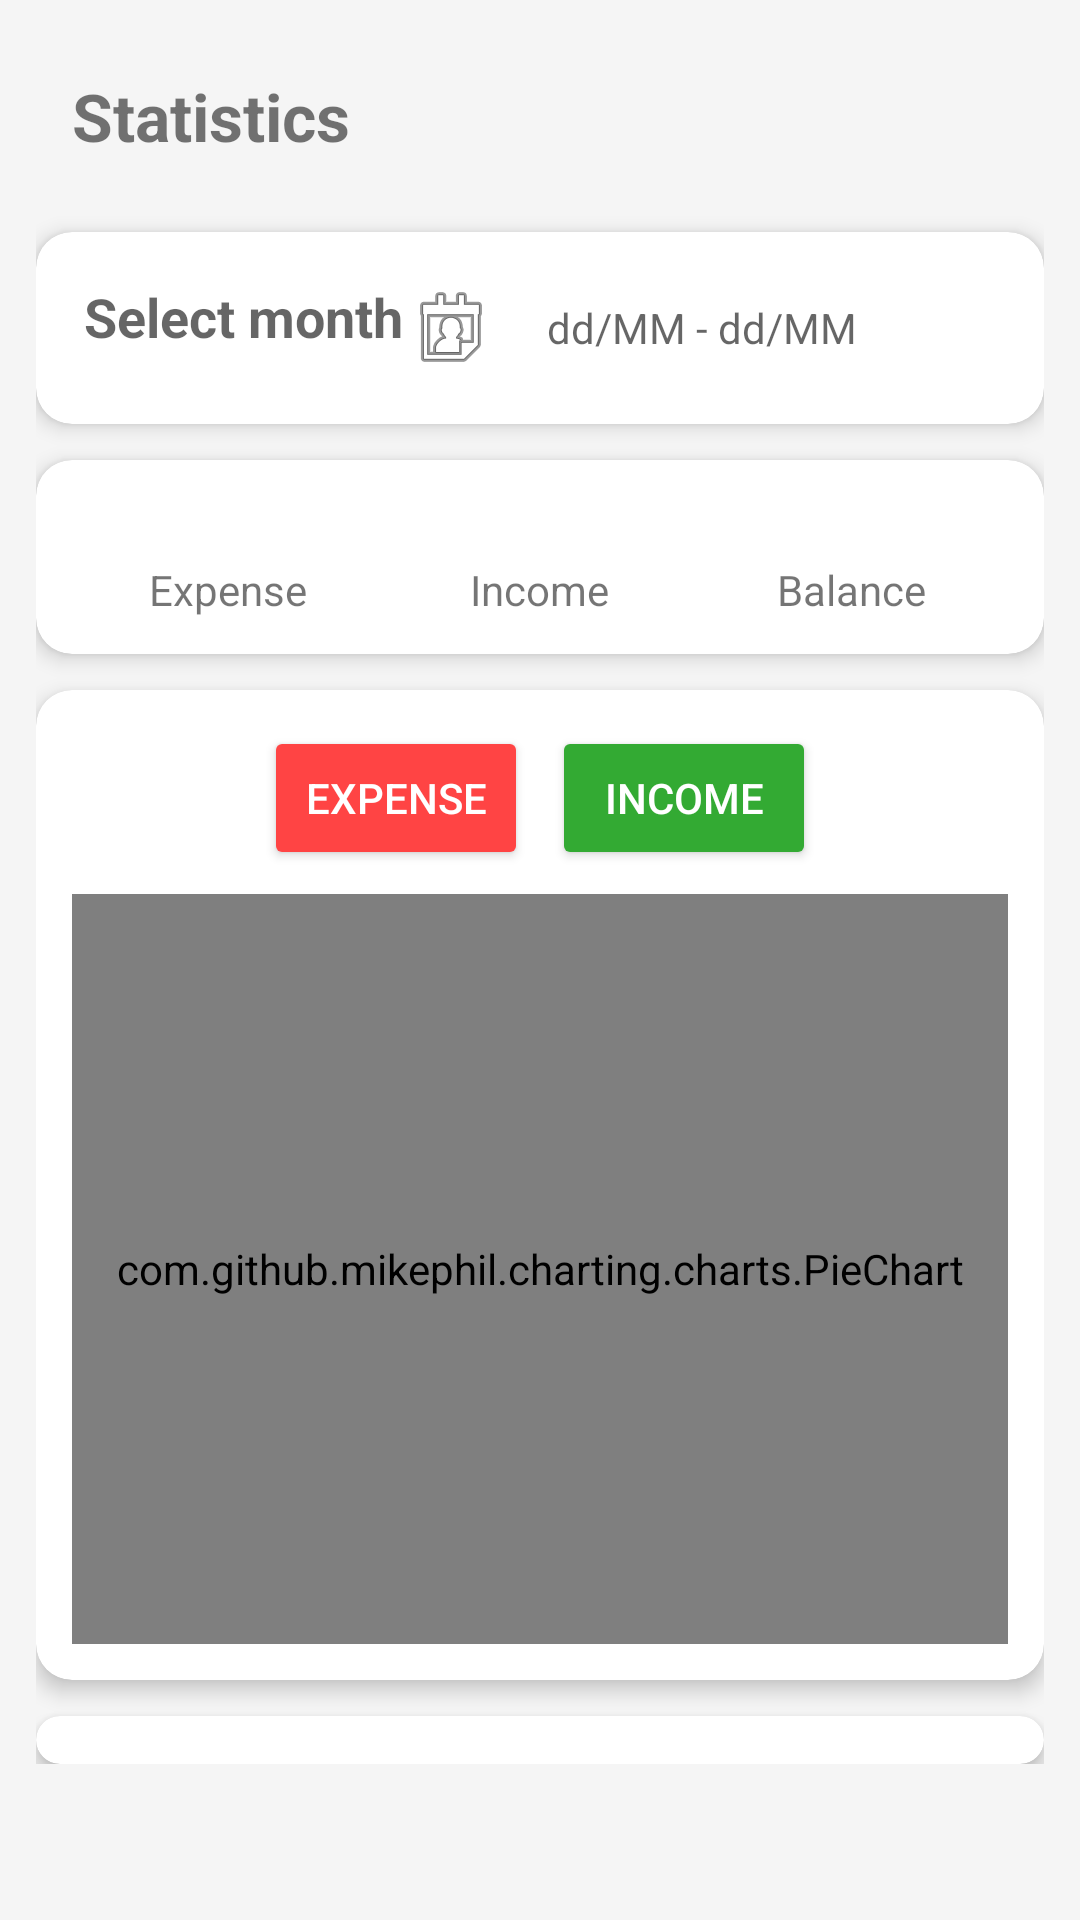

Here is an Android app screen rendered from its layout file. Give the layout XML and the strings, colors and styles it references.
<!-- AndroidManifest.xml: application theme Theme.ExpenseManagement -->
<!-- res/layout/fragment_statistics.xml -->
<?xml version="1.0" encoding="utf-8"?>
<ScrollView xmlns:android="http://schemas.android.com/apk/res/android"
    xmlns:app="http://schemas.android.com/apk/res-auto"
    android:layout_width="match_parent"
    android:layout_height="match_parent"
    android:background="#F5F5F5">

    <LinearLayout
        android:orientation="vertical"
        android:layout_width="match_parent"
        android:layout_height="wrap_content"
        android:padding="12dp">

        <TextView
            android:id="@+id/tvStatisticsTitle"
            android:layout_width="match_parent"
            android:layout_height="wrap_content"
            android:text="Statistics"
            android:textSize="22sp"
            android:textStyle="bold"
            android:padding="12dp"
            android:layout_marginBottom="12dp"/>

        
        <com.google.android.material.card.MaterialCardView
            android:layout_width="match_parent"
            android:layout_height="wrap_content"
            android:layout_marginBottom="12dp"
            app:cardElevation="4dp"
            app:cardCornerRadius="12dp">

            <LinearLayout
                android:orientation="horizontal"
                android:gravity="center_vertical"
                android:padding="12dp"
                android:layout_width="match_parent"
                android:layout_height="wrap_content">

                
                <TextView
                    android:id="@+id/tvMonth"
                    android:text=""
                    android:hint="Select month"
                    android:textSize="18sp"
                    android:textStyle="bold"
                    android:layout_marginEnd="12dp"
                    android:layout_width="wrap_content"
                    android:layout_height="wrap_content"
                    android:drawableEnd="@android:drawable/ic_menu_my_calendar"
                    android:clickable="true"
                    android:focusable="true"
                    android:padding="4dp"
                    android:background="?attr/selectableItemBackgroundBorderless" />

                
                <TextView
                    android:id="@+id/tvDateRange"
                    android:text=""
                    android:hint="dd/MM - dd/MM"
                    android:textSize="14sp"
                    android:textColor="#888888"
                    android:layout_width="wrap_content"
                    android:layout_height="wrap_content"/>
            </LinearLayout>
        </com.google.android.material.card.MaterialCardView>




        
        <androidx.cardview.widget.CardView
            android:layout_width="match_parent"
            android:layout_height="wrap_content"
            android:layout_marginBottom="12dp"
            app:cardElevation="4dp"
            app:cardCornerRadius="12dp">

            <LinearLayout
                android:orientation="horizontal"
                android:padding="12dp"
                android:layout_width="match_parent"
                android:layout_height="wrap_content">

                
                <LinearLayout
                    android:orientation="vertical"
                    android:gravity="center"
                    android:layout_width="0dp"
                    android:layout_height="wrap_content"
                    android:layout_weight="1">

                    <TextView
                        android:id="@+id/tvExpense"
                        android:text=""
                        android:textColor="#FF4444"
                        android:textSize="16sp"
                        android:textStyle="bold"
                        android:layout_width="wrap_content"
                        android:layout_height="wrap_content"/>

                    <TextView
                        android:text="Expense"
                        android:textSize="14sp"
                        android:layout_width="wrap_content"
                        android:layout_height="wrap_content"/>
                </LinearLayout>

                
                <LinearLayout
                    android:orientation="vertical"
                    android:gravity="center"
                    android:layout_width="0dp"
                    android:layout_height="wrap_content"
                    android:layout_weight="1">

                    <TextView
                        android:id="@+id/tvIncome"
                        android:text=""
                        android:textColor="#33AA33"
                        android:textSize="16sp"
                        android:textStyle="bold"
                        android:layout_width="wrap_content"
                        android:layout_height="wrap_content"/>

                    <TextView
                        android:text="Income"
                        android:textSize="14sp"
                        android:layout_width="wrap_content"
                        android:layout_height="wrap_content"/>
                </LinearLayout>

                
                <LinearLayout
                    android:orientation="vertical"
                    android:gravity="center"
                    android:layout_width="0dp"
                    android:layout_height="wrap_content"
                    android:layout_weight="1">

                    <TextView
                        android:id="@+id/tvBalance"
                        android:text=""
                        android:textColor="#000000"
                        android:textSize="16sp"
                        android:textStyle="bold"
                        android:layout_width="wrap_content"
                        android:layout_height="wrap_content"/>

                    <TextView
                        android:text="Balance"
                        android:textSize="14sp"
                        android:layout_width="wrap_content"
                        android:layout_height="wrap_content"/>
                </LinearLayout>
            </LinearLayout>
        </androidx.cardview.widget.CardView>


        
        <androidx.cardview.widget.CardView
            android:layout_width="match_parent"
            android:layout_height="wrap_content"
            android:layout_marginBottom="12dp"
            app:cardElevation="4dp"
            app:cardCornerRadius="12dp">

            <LinearLayout
                android:orientation="vertical"
                android:layout_width="match_parent"
                android:layout_height="wrap_content"
                android:padding="12dp">

                
                <LinearLayout
                    android:orientation="horizontal"
                    android:gravity="center"
                    android:layout_width="match_parent"
                    android:layout_height="wrap_content"
                    android:layout_marginBottom="8dp">

                    <Button
                        android:id="@+id/btnExpense"
                        android:text="Expense"
                        android:layout_marginEnd="8dp"
                        android:backgroundTint="#FF4444"
                        android:textColor="#FFFFFF"
                        android:layout_width="wrap_content"
                        android:layout_height="wrap_content"/>

                    <Button
                        android:id="@+id/btnIncome"
                        android:text="Income"
                        android:backgroundTint="#33AA33"
                        android:textColor="#FFFFFF"
                        android:layout_width="wrap_content"
                        android:layout_height="wrap_content"/>
                </LinearLayout>

                
                <com.github.mikephil.charting.charts.PieChart
                    android:id="@+id/pieChart"
                    android:layout_width="match_parent"
                    android:layout_height="250dp"/>
            </LinearLayout>
        </androidx.cardview.widget.CardView>


        
        <androidx.cardview.widget.CardView
            android:layout_width="match_parent"
            android:layout_height="wrap_content"
            app:cardElevation="4dp"
            app:cardCornerRadius="12dp">

            <androidx.recyclerview.widget.RecyclerView
                android:id="@+id/recyclerCategories"
                android:layout_width="match_parent"
                android:layout_height="wrap_content"
                android:padding="8dp"/>
        </androidx.cardview.widget.CardView>

    </LinearLayout>
</ScrollView>
<!-- resources referenced by this layout -->
<resources>
  <style name="Theme.ExpenseManagement" parent="Theme.MaterialComponents.DayNight.NoActionBar">
          <item name="colorPrimary">@color/purple_500</item>
          <item name="colorPrimaryDark">@color/purple_700</item>
          <item name="colorAccent">@color/teal_200</item>
  
          <item name="android:statusBarColor" tools:targetApi="l">?attr/colorPrimaryDark</item>
      </style>
  <!-- not gathered from this repository: default colours our renderer supplied (Android Studio template values) -->
  <color name="purple_500">#FF6200EE</color>
  <color name="purple_700">#FF3700B3</color>
  <color name="teal_200">#FF03DAC5</color>
</resources>
